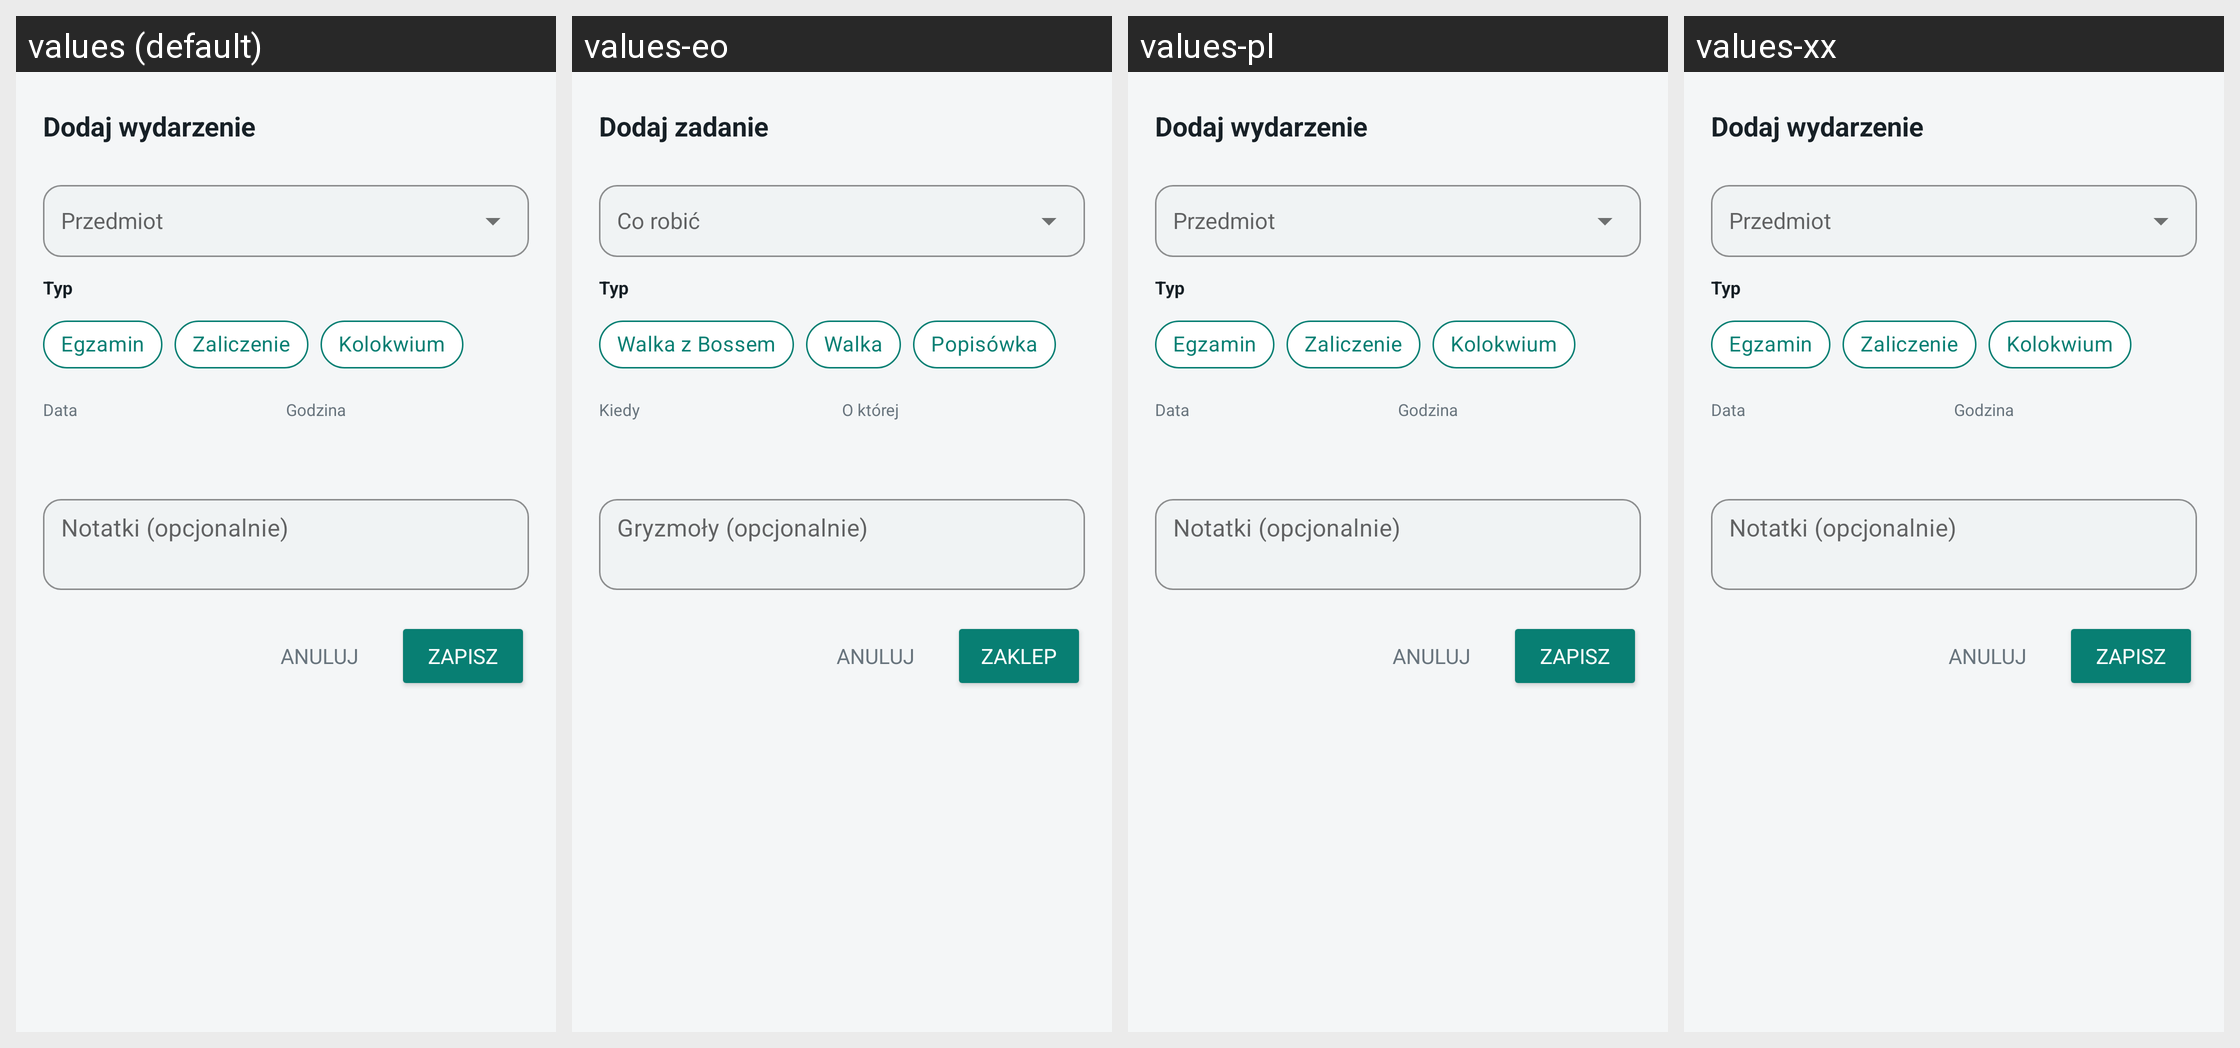

The same Android screen rendered under several of its app's locales, left to right. List the strings drawn on it with the default value and each locale's translation.
Android screen res/layout/dialog_add_custom_event.xml rendered under 4 locales, left to right: values (default), values-eo, values-pl, values-xx. Device: Nexus 5 (rendered at 1080×1920; each locale shown at half size, 540×960, under a caption strip naming it); theme Theme.ZUTnik.
Other locales in the repository, not shown: values-de, values-en, values-uk.
Strings drawn on this screen, with the default value and each locale's value (text and hints the layout hard-codes, and strings that could not be matched under every locale, appear in the picture but are not listed):

plan_quick_dialog_title_add
  values: Dodaj wydarzenie
  values-eo: Dodaj zadanie
  values-pl: Dodaj wydarzenie  [not translated; the default value is used]
  values-xx: Dodaj wydarzenie  [not translated; the default value is used]

plan_quick_btn_cancel
  values: Anuluj
  values-eo: Anuluj
  values-pl: Anuluj  [not translated; the default value is used]
  values-xx: Anuluj  [not translated; the default value is used]

plan_quick_type_label
  values: Typ
  values-eo: Typ
  values-pl: Typ  [not translated; the default value is used]
  values-xx: Typ  [not translated; the default value is used]

plan_custom_type_exam
  values: Egzamin
  values-eo: Walka z Bossem
  values-pl: Egzamin  [not translated; the default value is used]
  values-xx: Egzamin  [not translated; the default value is used]

plan_custom_type_pass
  values: Zaliczenie
  values-eo: Walka
  values-pl: Zaliczenie  [not translated; the default value is used]
  values-xx: Zaliczenie  [not translated; the default value is used]

plan_custom_type_test
  values: Kolokwium
  values-eo: Popisówka
  values-pl: Kolokwium  [not translated; the default value is used]
  values-xx: Kolokwium  [not translated; the default value is used]

plan_quick_date_label
  values: Data
  values-eo: Kiedy
  values-pl: Data  [not translated; the default value is used]
  values-xx: Data  [not translated; the default value is used]

plan_quick_time_label
  values: Godzina
  values-eo: O której
  values-pl: Godzina  [not translated; the default value is used]
  values-xx: Godzina  [not translated; the default value is used]

plan_quick_notes_label
  values: Notatki (opcjonalnie)
  values-eo: Gryzmoły (opcjonalnie)
  values-pl: Notatki (opcjonalnie)  [not translated; the default value is used]
  values-xx: Notatki (opcjonalnie)  [not translated; the default value is used]

plan_quick_btn_save
  values: Zapisz
  values-eo: Zaklep
  values-pl: Zapisz  [not translated; the default value is used]
  values-xx: Zapisz  [not translated; the default value is used]
